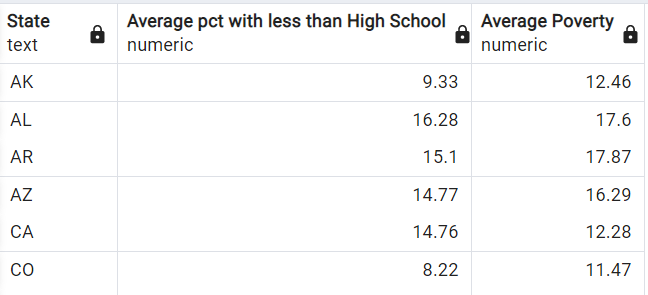

Data behind this chart, as committed beside it:
State, Average pct with less than High School, Average Poverty
AK, 9.33, 12.46
AL, 16.28, 17.60
AR, 15.10, 17.87
AZ, 14.77, 16.29
CA, 14.76, 12.28
CO, 8.22, 11.47
CT, 8.04, 8.89
DC, 8.10, 15.00
DE, 10.30, 11.37
FL, 14.07, 14.79
GA, 16.60, 18.07
HI, 7.43, 10.03
IA, 8.07, 9.97
ID, 11.64, 11.48
IL, 9.75, 11.58
IN, 11.42, 10.94
KS, 9.63, 11.28
KY, 16.75, 17.99
LA, 17.16, 20.21
MA, 7.97, 9.29
MD, 9.67, 10.25
ME, 7.32, 11.51
MI, 8.83, 12.46
MN, 7.52, 8.71
MO, 12.60, 14.70
MS, 17.80, 21.46
MT, 7.50, 14.26
NC, 13.95, 15.29
ND, 8.87, 11.07
NE, 7.87, 10.35
NH, 7.32, 8.09
NJ, 9.43, 9.22
NM, 15.01, 18.55
NV, 11.97, 11.79
NY, 10.47, 11.91
OH, 10.55, 11.93
OK, 13.28, 15.65
OR, 10.07, 12.40
PA, 9.62, 11.26
RI, 8.24, 9.08
SC, 14.94, 16.88
SD, 9.50, 15.10
TN, 15.43, 15.20
TX, 18.18, 14.54
UT, 7.32, 9.14
VA, 12.43, 11.86
VT, 7.22, 9.68
WA, 10.41, 11.97
WI, 7.73, 9.54
WV, 14.23, 16.76
WY, 6.80, 9.53
